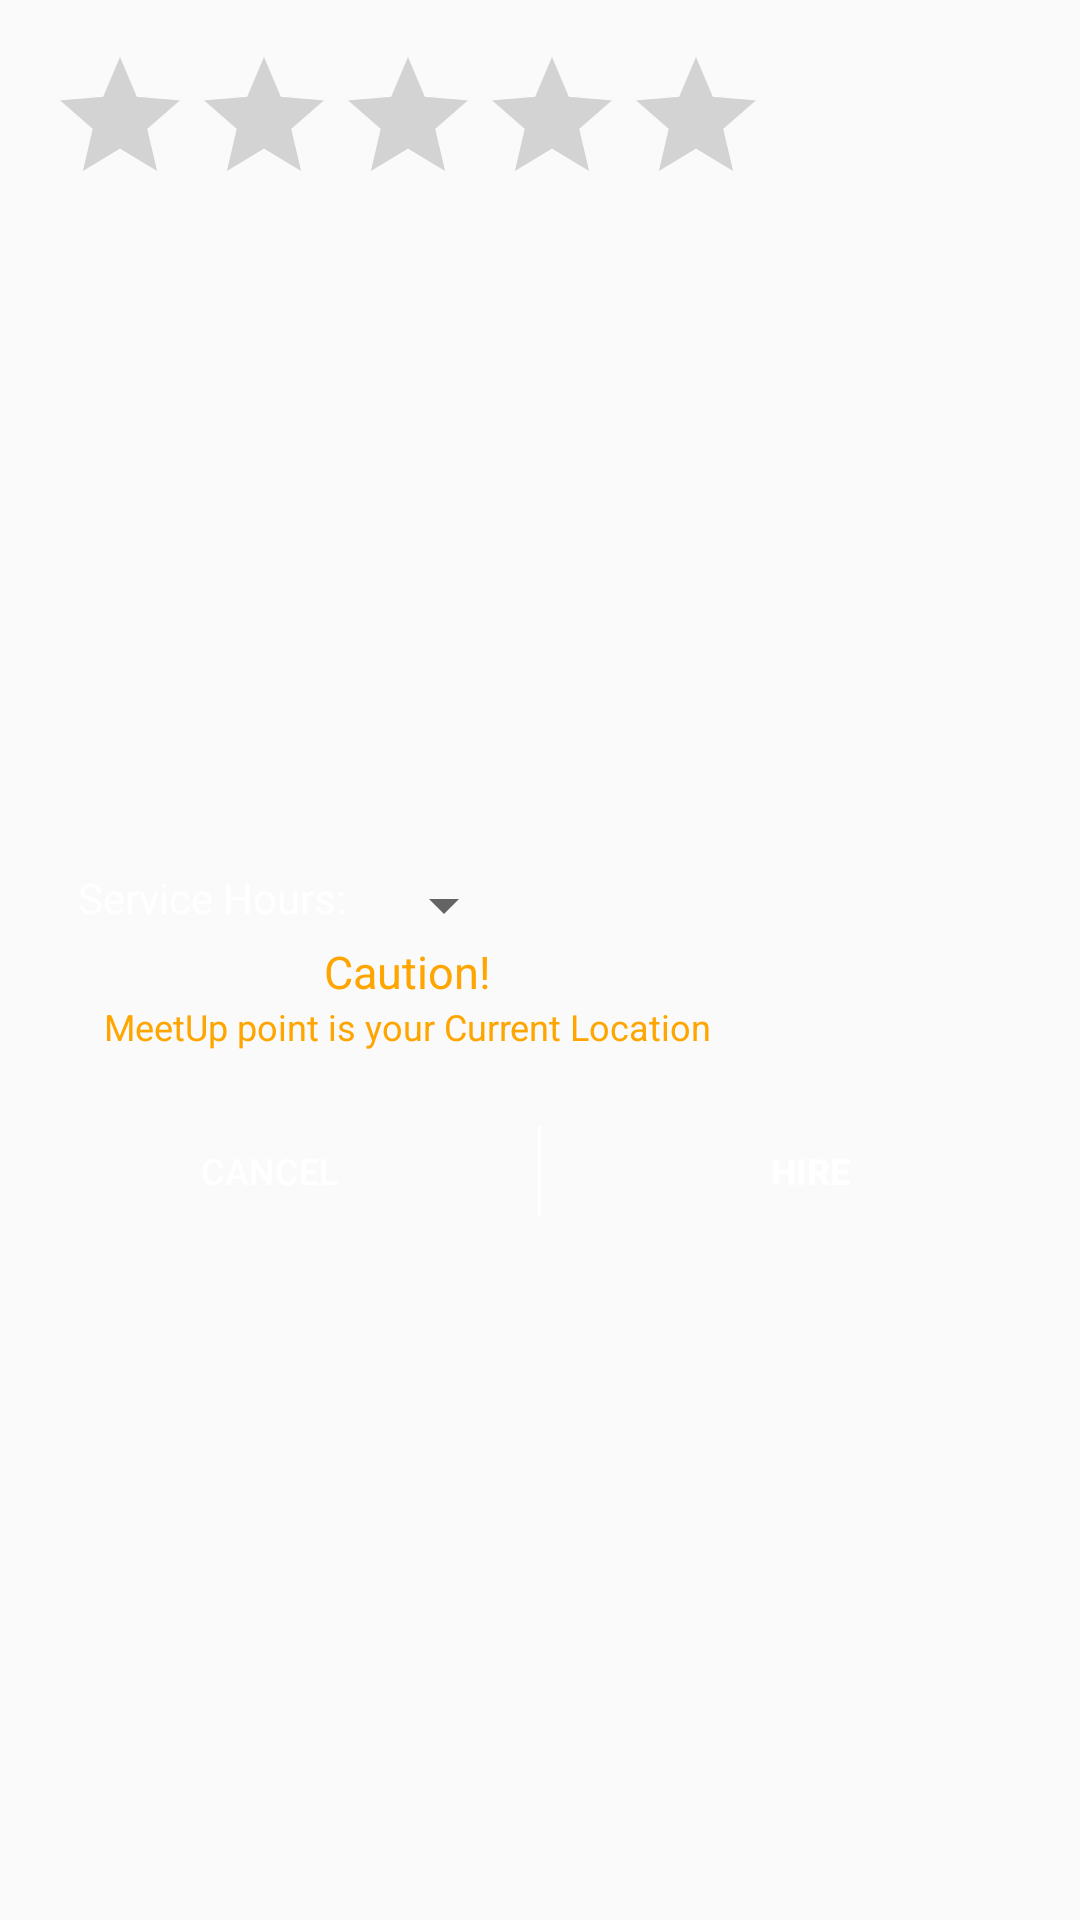

Android layout source for this screen:
<!-- AndroidManifest.xml: application theme AppTheme -->
<!-- res/layout/layout_on_map_marker_click_hire_dialog.xml -->
<?xml version="1.0" encoding="utf-8"?>
<LinearLayout xmlns:android="http://schemas.android.com/apk/res/android"
    android:layout_width="wrap_content"
    android:layout_height="wrap_content"
    android:orientation="vertical"
    android:animateLayoutChanges="true">

    <RelativeLayout
        android:id="@+id/rl_main_document"
        android:layout_width="wrap_content"
        android:layout_height="wrap_content"
        android:visibility="gone">
        <ImageView
            android:id="@+id/iv_main_document"
            android:layout_width="wrap_content"
            android:layout_height="wrap_content"
            android:scaleType="fitCenter"/>
        <ImageButton
            android:id="@+id/btn_document_view_close"
            android:layout_width="wrap_content"
            android:layout_height="wrap_content"
            android:layout_margin="25dp"
            android:layout_alignParentTop="true"
            android:layout_alignParentRight="true"
            android:background="@drawable/drawable_button_feedback_dialog_details"/>
    </RelativeLayout>


    <LinearLayout
        android:id="@+id/ll_custom_user_details_dialog"
        android:layout_width="wrap_content"
        android:layout_height="wrap_content"
        android:paddingLeft="16dp"
        android:paddingRight="16dp"
        android:orientation="vertical">

        <RatingBar
            android:id="@+id/rBar_driver_hiring_dialog"
            android:layout_width="wrap_content"
            android:layout_height="wrap_content"
            android:layout_marginTop="15dp"
            android:layout_gravity="center_horizontal"
            android:numStars="5"
            android:isIndicator="true"/>

        <TextView
            android:id="@+id/tv_rBar_hiring_dialog_number_of_ratings"
            android:layout_width="wrap_content"
            android:layout_height="wrap_content"
            android:layout_gravity="center_horizontal"
            android:textColor="#ffffff"
            android:textSize="16dp" />

        <TextView
            android:id="@+id/tv_driver_hire_dialog_full_name"
            android:layout_width="wrap_content"
            android:layout_height="wrap_content"
            android:layout_marginLeft="10dp"
            android:layout_marginTop="25dp"
            android:textColor="#ffffff"
            android:textSize="14dp" />

        <TextView
            android:id="@+id/tv_driver_hire_dialog_email"
            android:layout_width="wrap_content"
            android:layout_height="wrap_content"
            android:layout_marginLeft="10dp"
            android:textColor="#ffffff"
            android:textSize="14dp" />

        <TextView
            android:id="@+id/tv_driver_hire_dialog_contact"
            android:layout_width="wrap_content"
            android:layout_height="wrap_content"
            android:layout_marginLeft="10dp"
            android:textColor="#ffffff"
            android:textSize="14dp" />

        <TextView
            android:id="@+id/tv_driver_hire_dialog_status"
            android:layout_width="wrap_content"
            android:layout_height="wrap_content"
            android:layout_marginLeft="10dp"
            android:textColor="#ffffff"
            android:textSize="14dp" />

        <TextView
            android:id="@+id/tv_driver_hire_dialog_number_of_hires"
            android:layout_width="wrap_content"
            android:layout_height="wrap_content"
            android:layout_marginLeft="10dp"
            android:textColor="#ffffff"
            android:textSize="14dp" />

        <TextView
            android:id="@+id/tv_driver_hire_dialog_address"
            android:layout_width="wrap_content"
            android:layout_height="wrap_content"
            android:layout_marginLeft="10dp"
            android:textColor="#ffffff"
            android:textSize="14dp" />

        <TextView
            android:id="@+id/tv_driver_hire_dialog_driving_experience"
            android:layout_width="wrap_content"
            android:layout_height="wrap_content"
            android:layout_marginLeft="10dp"
            android:textColor="#ffffff"
            android:textSize="14dp" />

        <TextView
            android:id="@+id/tv_driver_hire_dialog_location_last_updated"
            android:layout_width="wrap_content"
            android:layout_height="wrap_content"
            android:layout_marginLeft="10dp"
            android:textColor="#ffffff"
            android:textSize="14dp" />

        <TextView
            android:id="@+id/tv_driver_hire_dialog_bio"
            android:layout_width="wrap_content"
            android:layout_height="wrap_content"
            android:layout_marginLeft="10dp"
            android:textColor="#ffffff"
            android:textSize="14dp" />

        <LinearLayout
            android:id="@+id/ll_custom_dialog_spinner"
            android:layout_width="wrap_content"
            android:layout_height="wrap_content"
            android:layout_marginLeft="10dp"
            android:orientation="horizontal">

            <TextView
                android:layout_width="wrap_content"
                android:layout_height="wrap_content"
                android:text="Service Hours: "
                android:textSize="14dp"
                android:textColor="#ffffff"/>
            <Spinner
                android:id="@+id/spinner_hire_dialog_service_hours"
                android:layout_width="wrap_content"
                android:layout_height="wrap_content"
                android:layout_marginLeft="5dp"/>
        </LinearLayout>

        <TextView
            android:id="@+id/tv_dialog_caution"
            android:layout_width="wrap_content"
            android:layout_height="wrap_content"
            android:layout_gravity="center_horizontal"
            android:text="Caution!"
            android:textColor="#ffa500"
            android:textSize="15dp" />

        <TextView
            android:id="@+id/tv_dialog_caution_two"
            android:layout_width="wrap_content"
            android:layout_height="wrap_content"
            android:layout_gravity="center_horizontal"
            android:text="MeetUp point is your Current Location"
            android:textColor="#ffa500"
            android:textSize="12dp" />
    </LinearLayout>

    <LinearLayout
        android:id="@+id/ll_custom_user_details_dialog_documents"
        android:layout_width="match_parent"
        android:layout_height="wrap_content"
        android:orientation="vertical"
        android:visibility="gone">

        <LinearLayout
            android:layout_width="match_parent"
            android:layout_height="wrap_content"
            android:layout_margin="15dp"
            android:padding="10dp"
            android:weightSum="1"
            android:orientation="vertical">

            <LinearLayout
                android:layout_width="wrap_content"
                android:layout_height="0dp"
                android:layout_weight="0.33"
                android:orientation="horizontal">
                <ImageView
                    android:id="@+id/ib_user_details_photo_one"
                    android:layout_height="wrap_content"
                    android:layout_width="wrap_content"
                    android:adjustViewBounds="true"
                    android:background="@drawable/background_button_photo"
                    android:layout_gravity="center_horizontal"/>
                <TextView
                    android:layout_width="wrap_content"
                    android:layout_height="wrap_content"
                    android:layout_marginLeft="15dp"
                    android:layout_gravity="center_vertical"
                    android:text="License Front and Back"
                    android:textColor="#ffffff"
                    android:textSize="12dp"/>
            </LinearLayout>

            <LinearLayout
                android:layout_width="wrap_content"
                android:layout_height="0dp"
                android:layout_weight="0.33"
                android:layout_marginTop="20dp"
                android:orientation="horizontal">
                <ImageView
                    android:id="@+id/ib_user_details_photo_two"
                    android:layout_height="wrap_content"
                    android:layout_width="wrap_content"
                    android:adjustViewBounds="true"
                    android:background="@drawable/background_button_photo"
                    android:layout_gravity="center_horizontal"/>
                <TextView
                    android:layout_width="wrap_content"
                    android:layout_height="wrap_content"
                    android:layout_marginLeft="15dp"
                    android:layout_gravity="center_vertical"
                    android:text="Aadhar Card or Equivalent"
                    android:textColor="#ffffff"
                    android:textSize="12dp"/>
            </LinearLayout>

            <LinearLayout
                android:layout_width="wrap_content"
                android:layout_height="0dp"
                android:layout_weight="0.33"
                android:layout_marginTop="20dp"
                android:orientation="horizontal">

                <ImageView
                    android:id="@+id/ib_user_details_photo_three"
                    android:layout_height="wrap_content"
                    android:layout_width="wrap_content"
                    android:adjustViewBounds="true"
                    android:background="@drawable/background_button_photo"
                    android:layout_gravity="center_horizontal"/>
                <TextView
                    android:layout_width="wrap_content"
                    android:layout_height="wrap_content"
                    android:layout_marginLeft="15dp"
                    android:layout_gravity="center_vertical"
                    android:text="PCC or Equivalent"
                    android:textColor="#ffffff"
                    android:textSize="12dp"/>
            </LinearLayout>
        </LinearLayout>
    </LinearLayout>

    <RelativeLayout
        android:id="@+id/buttonsLayout"
        android:layout_width="fill_parent"
        android:layout_height="50dp"
        android:layout_marginTop="15dp">

        <Button
            android:id="@+id/btn_driver_hire_dialog_cancel"
            style="?android:attr/buttonBarButtonStyle"
            android:layout_width="wrap_content"
            android:layout_height="fill_parent"
            android:layout_alignParentLeft="true"
            android:layout_alignParentStart="true"
            android:layout_centerHorizontal="true"
            android:layout_centerVertical="true"
            android:layout_toLeftOf="@+id/view_one"
            android:text="Cancel"
            android:textColor="#ffffff"
            android:textSize="12dp" />

        <View
            android:id="@+id/view_one"
            android:layout_width="1dp"
            android:layout_height="30dp"
            android:layout_centerHorizontal="true"
            android:layout_centerVertical="true"
            android:layout_gravity="center"
            android:background="#ffffff" />

        <Button
            android:id="@+id/btn_driver_hire_dialog_hire"
            style="?android:attr/buttonBarButtonStyle"
            android:layout_width="wrap_content"
            android:layout_height="fill_parent"
            android:layout_alignParentEnd="true"
            android:layout_alignParentRight="true"
            android:layout_centerHorizontal="true"
            android:layout_centerVertical="true"
            android:layout_toRightOf="@+id/view_one"
            android:text="Hire"
            android:textColor="#ffffff"
            android:textSize="12dp"
            android:textStyle="bold" />
    </RelativeLayout>
</LinearLayout>
<!-- resources referenced by this layout -->
<resources>
  <!-- drawable background_button_photo (drawable) -->
  <?xml version="1.0" encoding="utf-8"?>
  <selector xmlns:android="http://schemas.android.com/apk/res/android" >
      <item android:state_pressed="true" android:drawable="@drawable/ic_camera_black"/>
      <item android:drawable="@drawable/ic_camera_white"/>
  </selector>
  <!-- drawable drawable_button_feedback_dialog_details (drawable) -->
  <?xml version="1.0" encoding="utf-8"?>
  <selector xmlns:android="http://schemas.android.com/apk/res/android" >
      <item android:state_pressed="true" android:drawable="@drawable/ic_button_cancel"/>
      <item android:drawable="@drawable/ic_button_cancel_pressed"/>
  </selector>
  <style name="AppTheme" parent="Theme.AppCompat.Light.DarkActionBar">
          
          <item name="colorPrimary">#212121</item>
          <item name="colorPrimaryDark">#000000</item>
          <item name="colorAccent">#ffffff</item>
      </style>
</resources>
